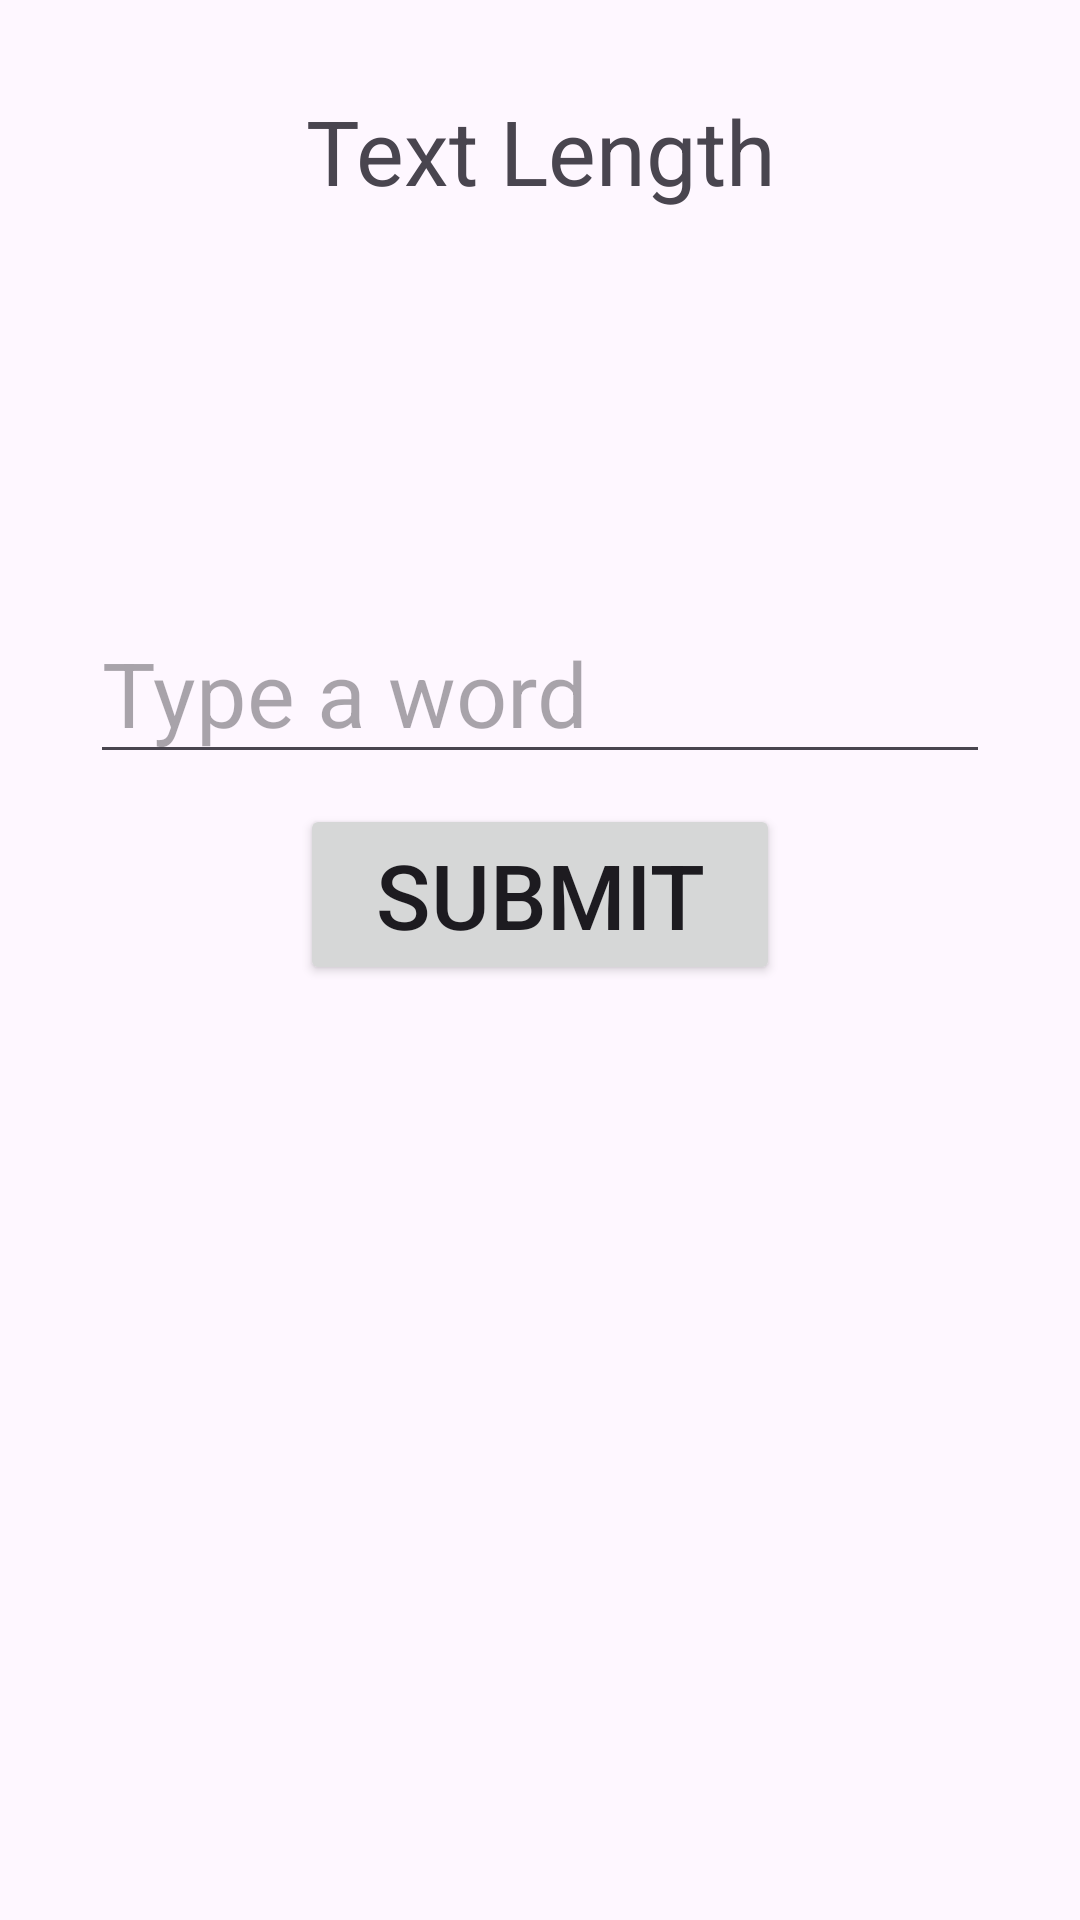

Layout XML and referenced resources for this Android screen:
<!-- AndroidManifest.xml: application theme Theme.DisplayHelloWorldActivity -->
<!-- res/layout/activity_text_length.xml -->
<?xml version="1.0" encoding="utf-8"?>
<LinearLayout xmlns:android="http://schemas.android.com/apk/res/android"
    xmlns:app="http://schemas.android.com/apk/res-auto"
    xmlns:tools="http://schemas.android.com/tools"
    android:id="@+id/main"
    android:layout_width="match_parent"
    android:layout_height="match_parent"
    tools:context=".textLength"
    android:orientation="vertical">

    <TextView
    android:layout_width="match_parent"
    android:layout_height="wrap_content"
    android:text="Text Length"
    android:textSize="30sp"
    android:gravity="center"
    android:layout_marginVertical="30dp"
    />

    <TextView
        android:id="@+id/tv_textLengthOutput"
        android:layout_width="match_parent"
        android:layout_height="wrap_content"
        android:text=""
        android:textSize="30sp"
        android:gravity="center"
        android:layout_marginVertical="30dp"
        />

    <EditText
        android:id="@+id/et_textLengthInput"
        android:layout_width="match_parent"
        android:layout_height="wrap_content"
        android:hint="Type a word"
        android:textSize="30sp"
        android:layout_marginHorizontal="30dp"
        />

    <Button
        android:id="@+id/btn_textlengthSubmit"
        android:layout_width="match_parent"
        android:layout_height="wrap_content"
        android:text="Submit"
        android:textSize="30sp"
        android:layout_marginHorizontal="100dp"
        android:layout_marginVertical="10dp"
        />

</LinearLayout>
<!-- resources referenced by this layout -->
<resources>
  <style name="Theme.DisplayHelloWorldActivity" parent="Base.Theme.DisplayHelloWorldActivity" />
  <style name="Base.Theme.DisplayHelloWorldActivity" parent="Theme.Material3.DayNight.NoActionBar">
          
          
      </style>
</resources>
